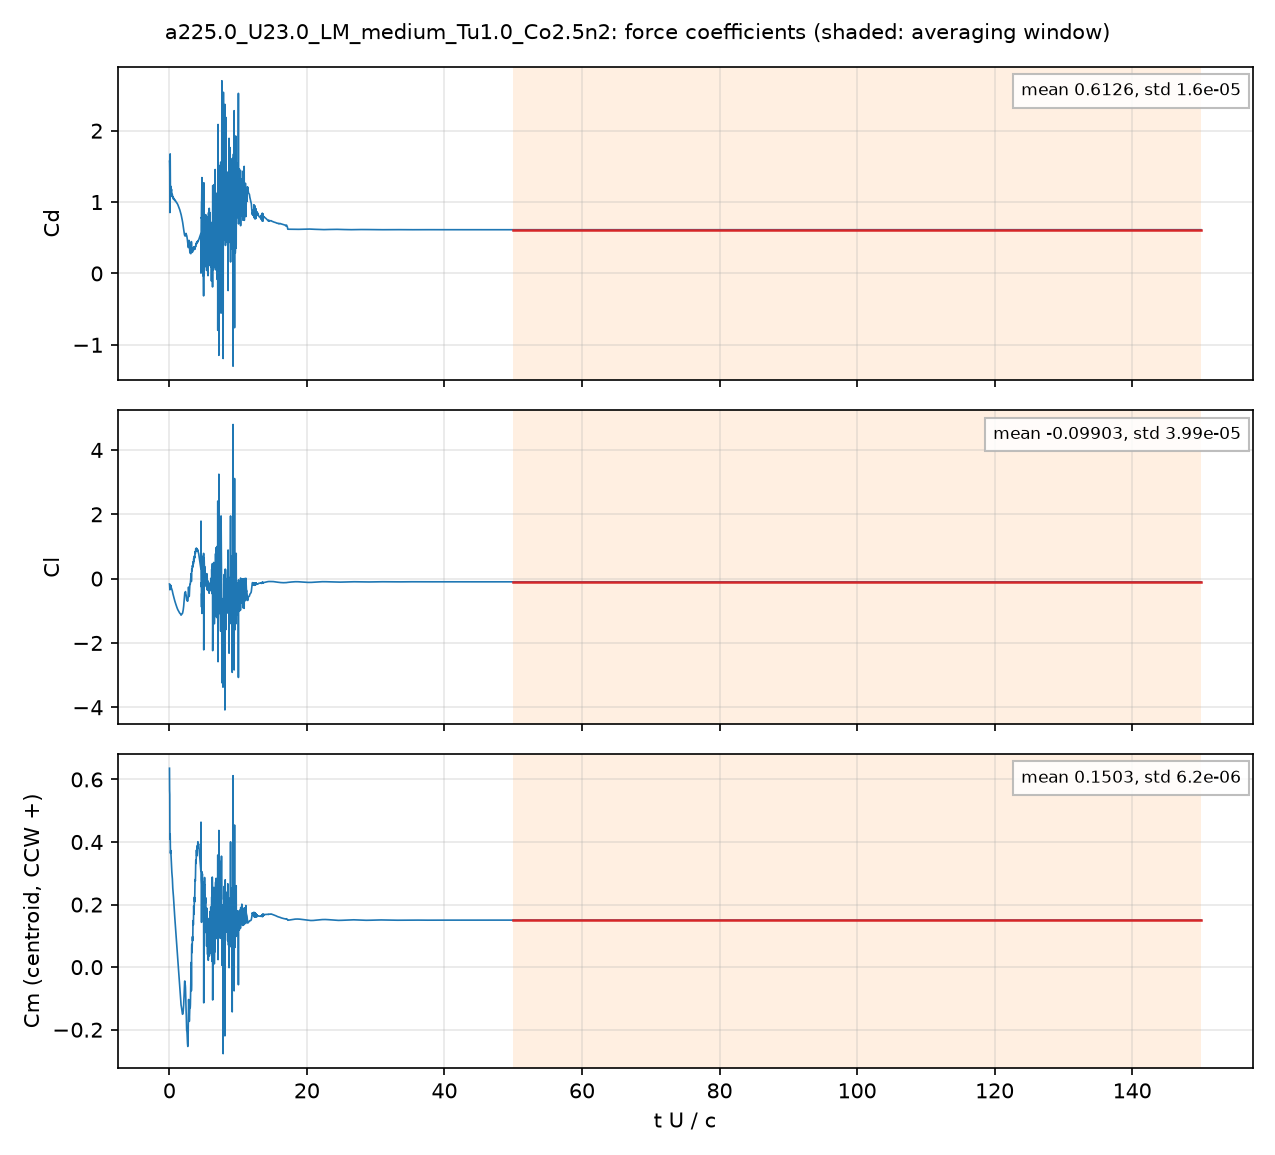

Source data for this figure (header and first rows):
# a225.0_U23.0_LM_medium_Tu1.0_Co2.5n2: …, q = 0.5 U^2, A = c dz, c = 0.048 m; Cm about the centroid, CCW +
# averaging window t U/c = 50 .. 150; de…
t_s, t_U_over_c, Cd, Cl, Cm_z_ccw, Cd_pressure, Cd_viscous
4.1618662e-05, 0.01994, 1.572, -0.1674, 0.6358, 1.506, 0.0666
0.0001254, 0.06008, 1.419, -0.3164, 0.5523, 1.375, 0.04471
0.0001666, 0.07983, 0.8532, -0.347, 0.4098, 0.8151, 0.03814
0.0002501, 0.1198, 1.675, -0.2145, 0.4245, 1.644, 0.03084
0.0002919, 0.1399, 1.307, -0.1971, 0.3885, 1.278, 0.02905
0.0003754, 0.1799, 1.179, -0.2654, 0.3696, 1.152, 0.02619
0.000417, 0.1998, 1.207, -0.2549, 0.3728, 1.182, 0.02463
0.0005017, 0.2404, 1.208, -0.2165, 0.3578, 1.186, 0.02224
0.0005433, 0.2603, 1.17, -0.2571, 0.3451, 1.149, 0.0214
0.0006259, 0.2999, 1.18, -0.313, 0.3263, 1.161, 0.01958
0.0006675, 0.3198, 1.174, -0.3122, 0.3189, 1.156, 0.01886
0.0007511, 0.3599, 1.1, -0.3311, 0.3037, 1.082, 0.01775
0.0007932, 0.3801, 1.079, -0.3443, 0.2989, 1.062, 0.01722
0.0008758, 0.4197, 1.107, -0.3691, 0.2911, 1.091, 0.01619
0.0009184, 0.4401, 1.101, -0.3941, 0.2817, 1.085, 0.0157
0.001001, 0.4798, 1.068, -0.4419, 0.2595, 1.053, 0.01486
0.001043, 0.4997, 1.076, -0.4622, 0.252, 1.062, 0.01447
0.001126, 0.5397, 1.061, -0.4872, 0.2416, 1.048, 0.0138
0.001169, 0.5601, 1.045, -0.4989, 0.236, 1.031, 0.01349
0.001252, 0.5998, 1.055, -0.532, 0.2242, 1.042, 0.01288
0.001294, 0.6202, 1.058, -0.5544, 0.2165, 1.045, 0.01258
0.001378, 0.6603, 1.041, -0.5917, 0.2013, 1.029, 0.01205
0.001419, 0.6799, 1.041, -0.6049, 0.1952, 1.029, 0.0118
0.001503, 0.7203, 1.041, -0.6323, 0.1829, 1.029, 0.01134
0.001544, 0.74, 1.031, -0.6473, 0.1759, 1.019, 0.01115
0.001627, 0.7795, 1.023, -0.6818, 0.1619, 1.013, 0.01075
0.00167, 0.8004, 1.028, -0.7003, 0.1552, 1.017, 0.01055
0.001753, 0.8401, 1.023, -0.7305, 0.143, 1.013, 0.01021
0.001795, 0.8601, 1.017, -0.7431, 0.1367, 1.007, 0.01005
0.001878, 0.9, 1.016, -0.7672, 0.1252, 1.006, 0.009745
0.00192, 0.9201, 1.015, -0.7809, 0.119, 1.005, 0.009611
0.002004, 0.9603, 1.002, -0.8066, 0.1059, 0.9922, 0.009376
0.002046, 0.9804, 0.9982, -0.8191, 0.09962, 0.989, 0.009271
0.002128, 1.02, 0.9973, -0.8461, 0.08748, 0.9882, 0.009101
0.00217, 1.04, 0.9938, -0.859, 0.08118, 0.9848, 0.009031
0.002254, 1.08, 0.9872, -0.8842, 0.06857, 0.9782, 0.008928
0.002297, 1.101, 0.9857, -0.8965, 0.06234, 0.9768, 0.008896
0.002379, 1.14, 0.9815, -0.9194, 0.05036, 0.9727, 0.00887
0.002422, 1.16, 0.9776, -0.9315, 0.04396, 0.9687, 0.008873
0.002504, 1.2, 0.9688, -0.9515, 0.03198, 0.9598, 0.008916
0.002547, 1.22, 0.9658, -0.9625, 0.02576, 0.9569, 0.008955
0.00263, 1.26, 0.9564, -0.9792, 0.0142, 0.9473, 0.009067
0.00267, 1.279, 0.9522, -0.9879, 0.008457, 0.943, 0.009138
0.002756, 1.321, 0.9429, -1.005, -0.003688, 0.9336, 0.009335
0.002796, 1.34, 0.9385, -1.013, -0.009391, 0.929, 0.009453
0.00288, 1.38, 0.9295, -1.029, -0.02141, 0.9197, 0.009746
0.002922, 1.4, 0.9243, -1.037, -0.02756, 0.9144, 0.009913
0.003005, 1.44, 0.9133, -1.051, -0.03931, 0.9031, 0.01026
0.003048, 1.46, 0.9079, -1.058, -0.04549, 0.8974, 0.01046
0.003131, 1.5, 0.8962, -1.071, -0.05731, 0.8853, 0.01086
0.003173, 1.52, 0.89, -1.076, -0.06314, 0.8789, 0.01106
0.003255, 1.56, 0.8771, -1.085, -0.07363, 0.8657, 0.01142
0.003298, 1.58, 0.8705, -1.088, -0.07892, 0.8589, 0.0116
0.003381, 1.62, 0.858, -1.099, -0.09078, 0.846, 0.01197
0.003422, 1.64, 0.8525, -1.109, -0.09849, 0.8404, 0.01219
0.003506, 1.68, 0.8394, -1.132, -0.1153, 0.8267, 0.0127
0.003548, 1.7, 0.8304, -1.136, -0.1207, 0.8175, 0.01286
0.003632, 1.74, 0.8094, -1.127, -0.1263, 0.7964, 0.01304
... 4,942 more rows
